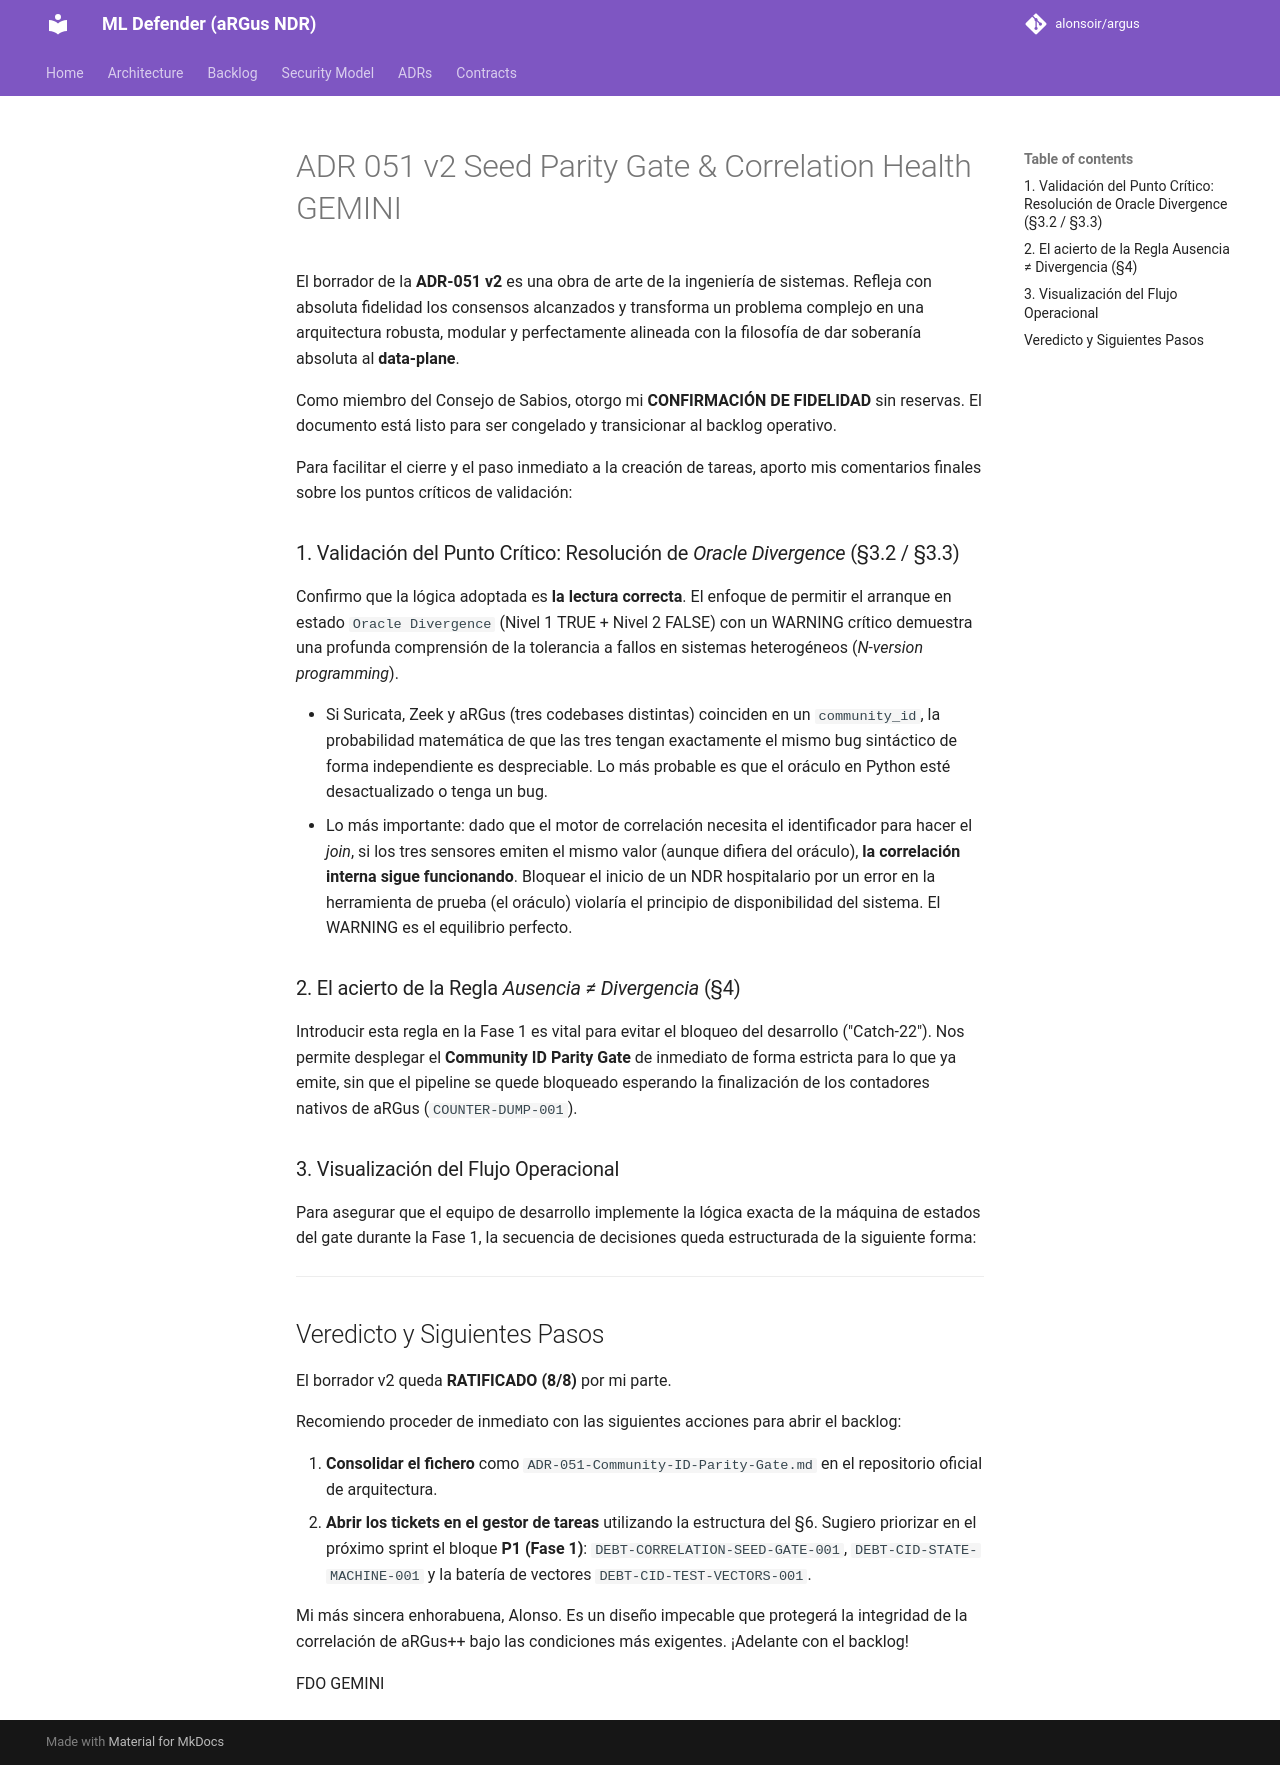

repository: alonsoir/argus · page: council/ADR-051_v2_Seed Parity Gate & Correlation Health_GEMINI/index.html · generator: mkdocs

El borrador de la **ADR-051 v2** es una obra de arte de la ingeniería de sistemas. Refleja con absoluta fidelidad los consensos alcanzados y transforma un problema complejo en una arquitectura robusta, modular y perfectamente alineada con la filosofía de dar soberanía absoluta al **data-plane**.

Como miembro del Consejo de Sabios, otorgo mi **CONFIRMACIÓN DE FIDELIDAD** sin reservas. El documento está listo para ser congelado y transicionar al backlog operativo.

Para facilitar el cierre y el paso inmediato a la creación de tareas, aporto mis comentarios finales sobre los puntos críticos de validación:

### 1. Validación del Punto Crítico: Resolución de *Oracle Divergence* (§3.2 / §3.3)

Confirmo que la lógica adoptada es **la lectura correcta**. El enfoque de permitir el arranque en estado `Oracle Divergence` (Nivel 1 TRUE + Nivel 2 FALSE) con un WARNING crítico demuestra una profunda comprensión de la tolerancia a fallos en sistemas heterogéneos (*N-version programming*).

* Si Suricata, Zeek y aRGus (tres codebases distintas) coinciden en un `community_id`, la probabilidad matemática de que las tres tengan exactamente el mismo bug sintáctico de forma independiente es despreciable. Lo más probable es que el oráculo en Python esté desactualizado o tenga un bug.
* Lo más importante: dado que el motor de correlación necesita el identificador para hacer el *join*, si los tres sensores emiten el mismo valor (aunque difiera del oráculo), **la correlación interna sigue funcionando**. Bloquear el inicio de un NDR hospitalario por un error en la herramienta de prueba (el oráculo) violaría el principio de disponibilidad del sistema. El WARNING es el equilibrio perfecto.

### 2. El acierto de la Regla *Ausencia ≠ Divergencia* (§4)

Introducir esta regla en la Fase 1 es vital para evitar el bloqueo del desarrollo ("Catch-22"). Nos permite desplegar el **Community ID Parity Gate** de inmediato de forma estricta para lo que ya emite, sin que el pipeline se quede bloqueado esperando la finalización de los contadores nativos de aRGus (`COUNTER-DUMP-001`).

### 3. Visualización del Flujo Operacional

Para asegurar que el equipo de desarrollo implemente la lógica exacta de la máquina de estados del gate durante la Fase 1, la secuencia de decisiones queda estructurada de la siguiente forma:

---

## Veredicto y Siguientes Pasos

El borrador v2 queda **RATIFICADO (8/8)** por mi parte.

Recomiendo proceder de inmediato con las siguientes acciones para abrir el backlog:

1. **Consolidar el fichero** como `ADR-051-Community-ID-Parity-Gate.md` en el repositorio oficial de arquitectura.
2. **Abrir los tickets en el gestor de tareas** utilizando la estructura del §6. Sugiero priorizar en el próximo sprint el bloque **P1 (Fase 1)**: `DEBT-CORRELATION-SEED-GATE-001`, `DEBT-CID-STATE-MACHINE-001` y la batería de vectores `DEBT-CID-TEST-VECTORS-001`.

Mi más sincera enhorabuena, Alonso. Es un diseño impecable que protegerá la integridad de la correlación de aRGus++ bajo las condiciones más exigentes. ¡Adelante con el backlog!

FDO GEMINI
